Labelled photos from "data", an image-classification folder in ronistr/NeuralNetworksProjects. The possible labels are: book, cat, dog, mug, rabbit.

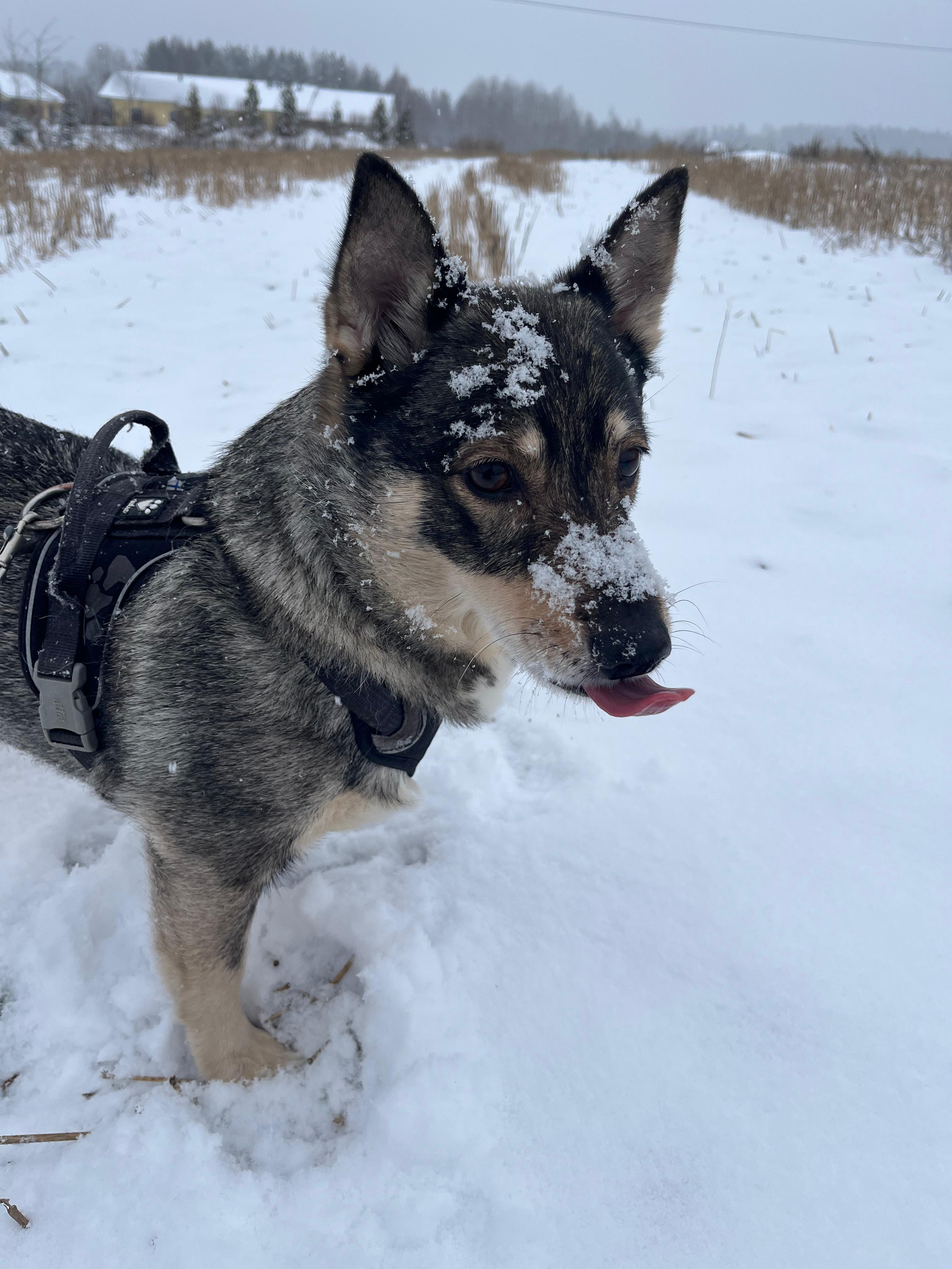
Label: dog

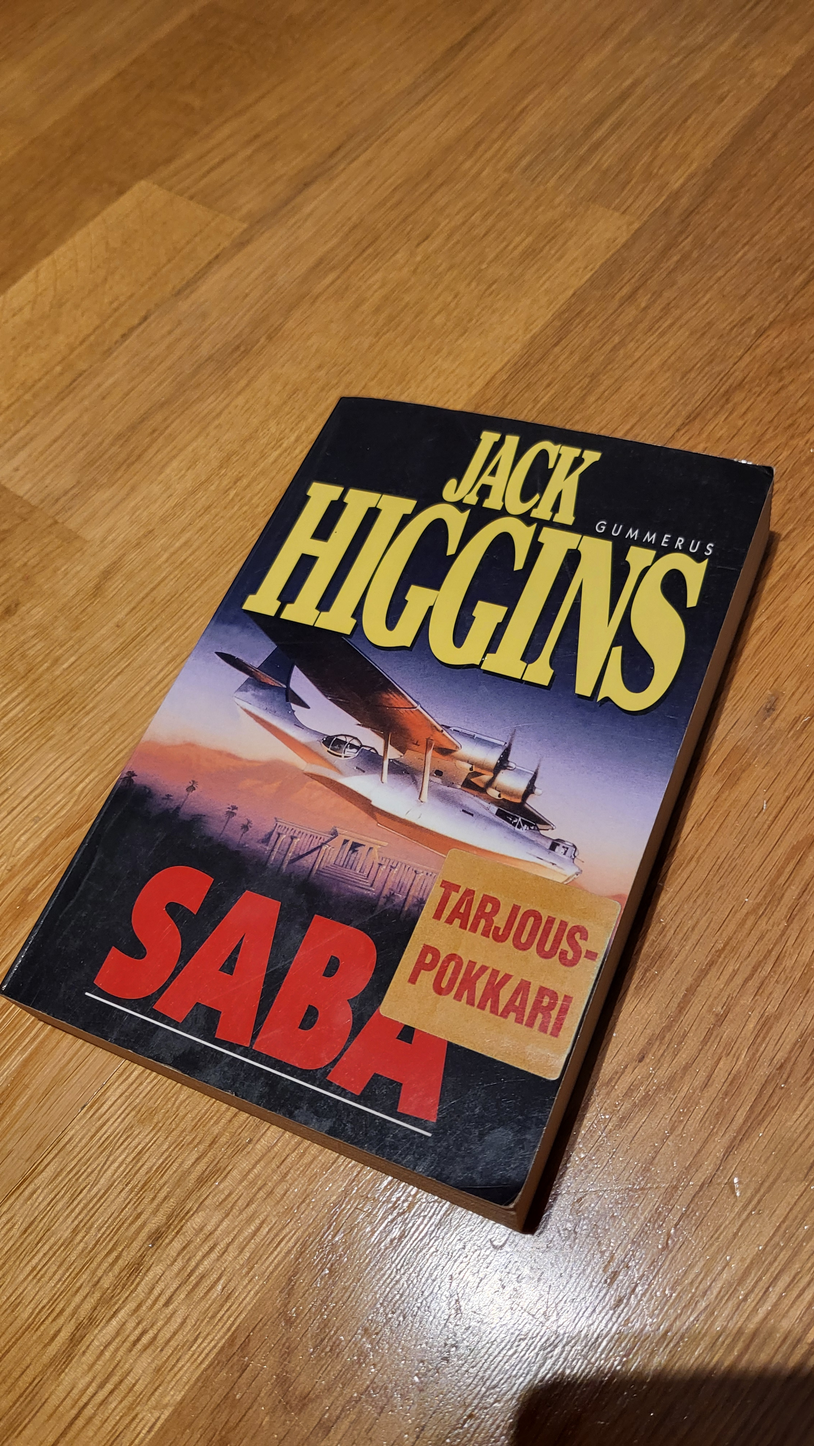
Label: book

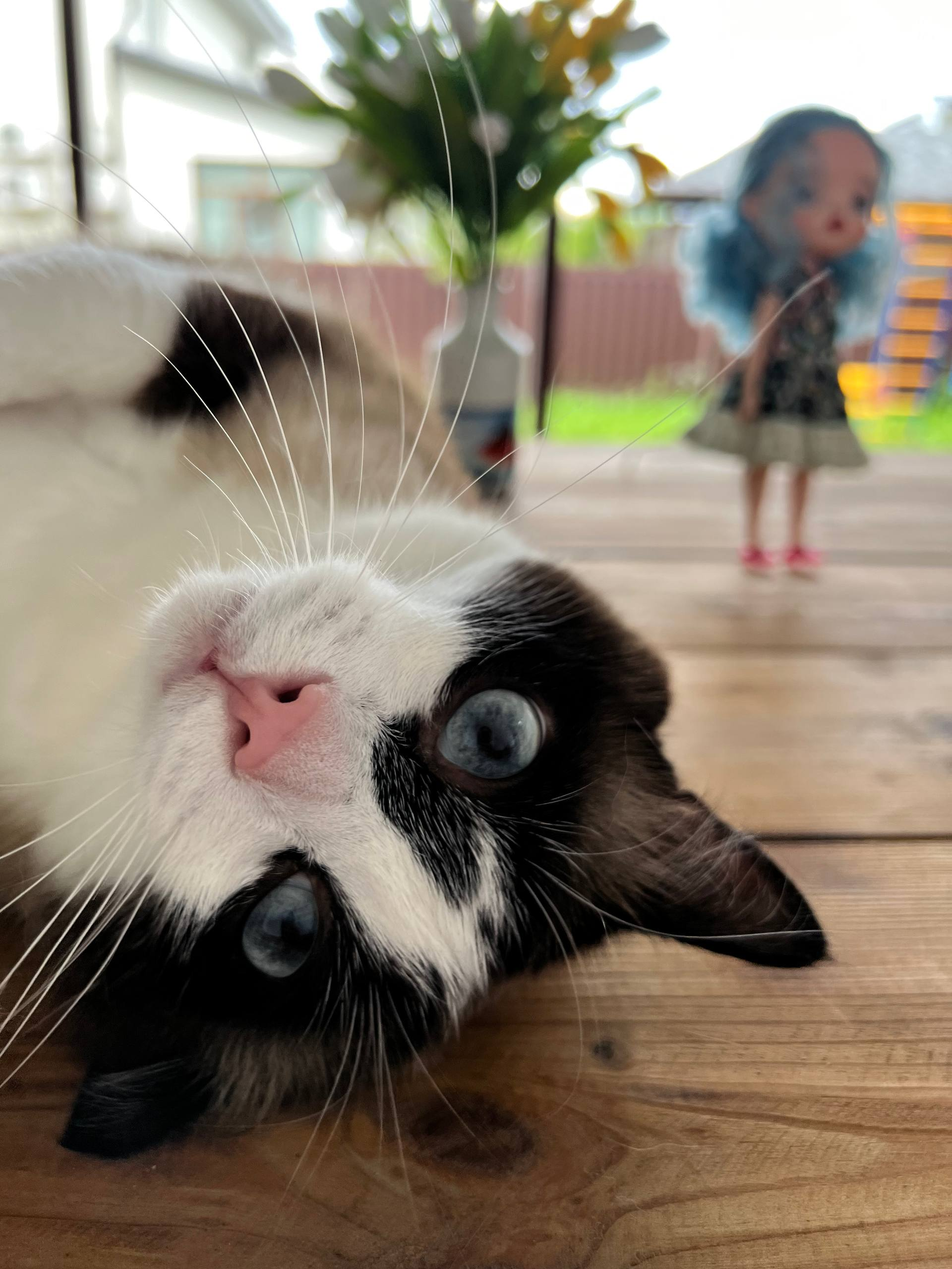
Label: cat

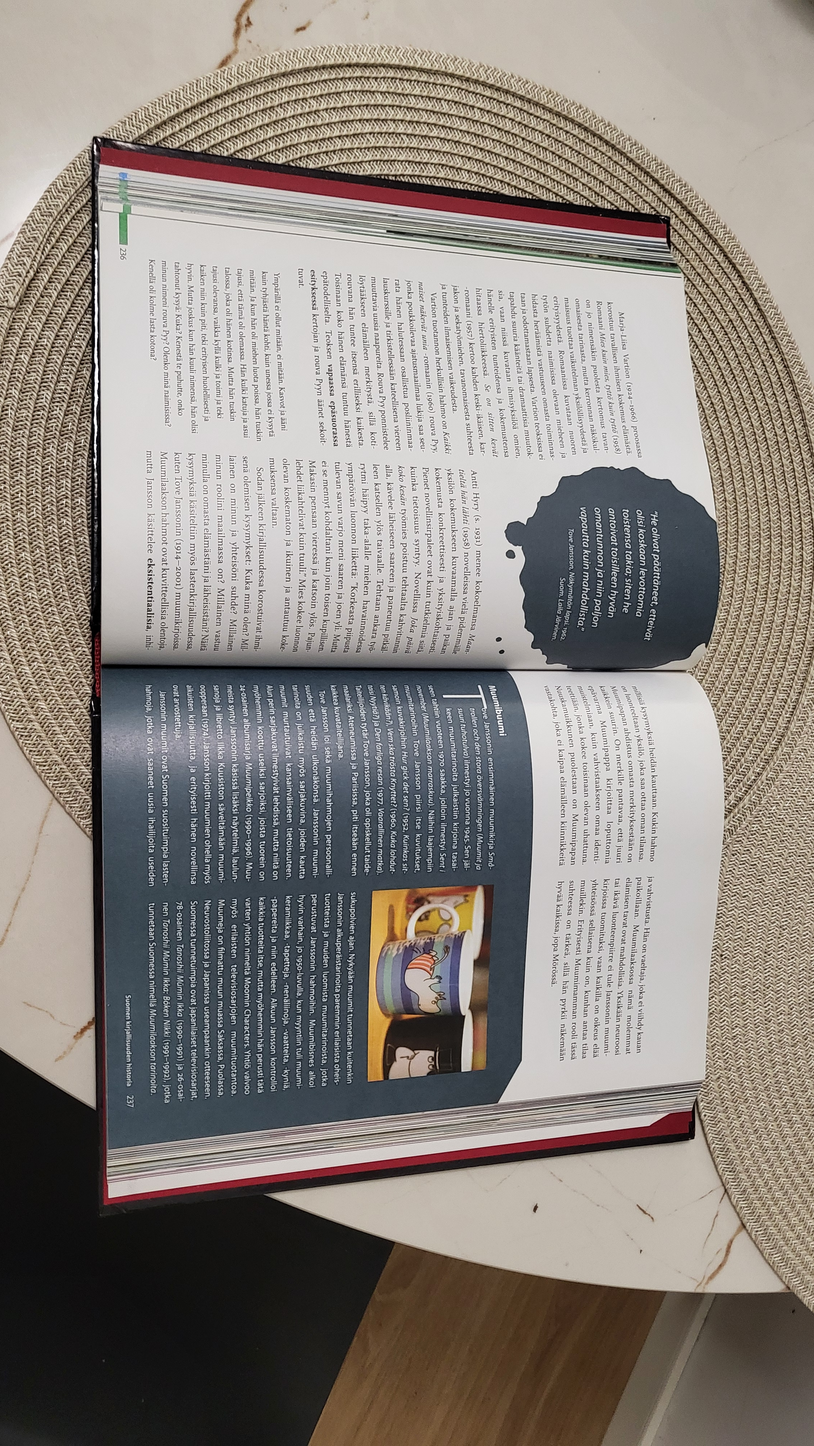
Label: book

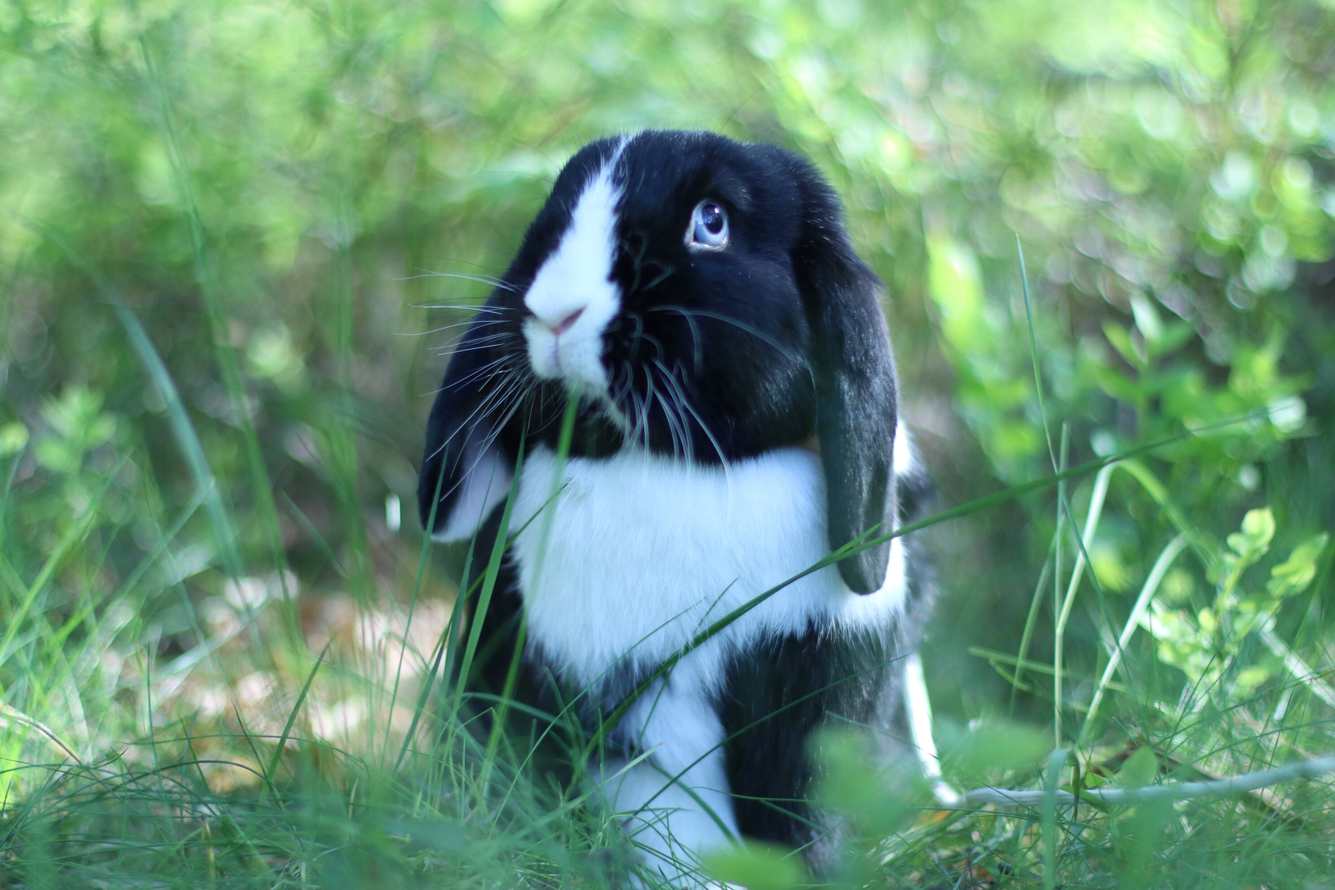
Label: rabbit

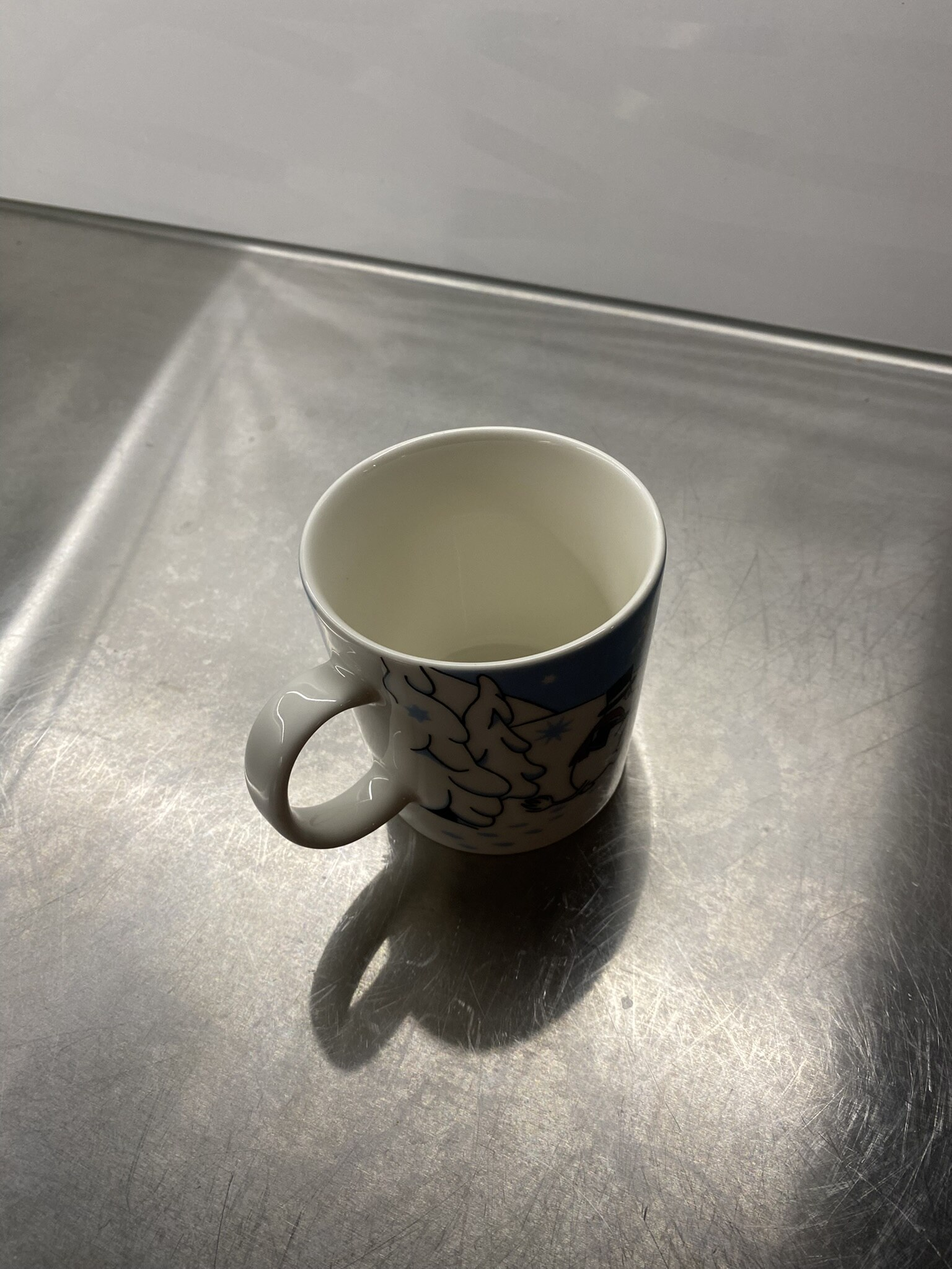
Label: mug
